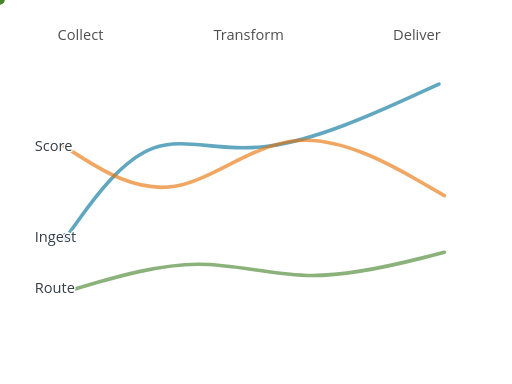
t = 0.00 s
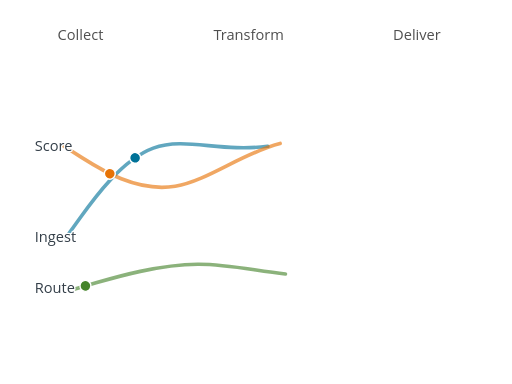
t = 0.65 s
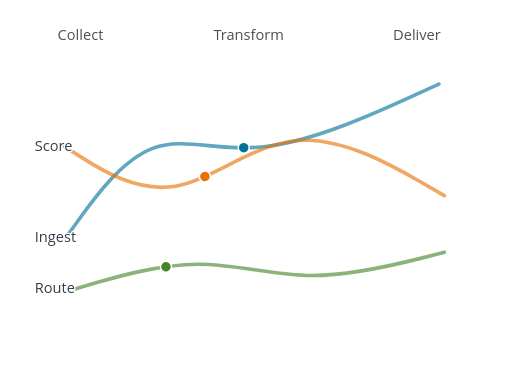
t = 1.34 s
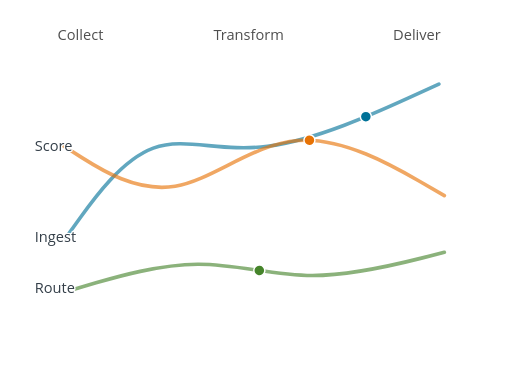
t = 2.11 s
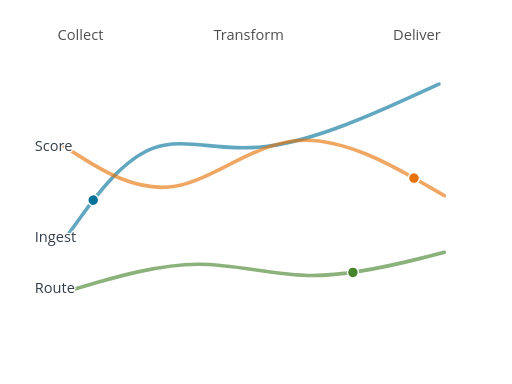
t = 2.89 s
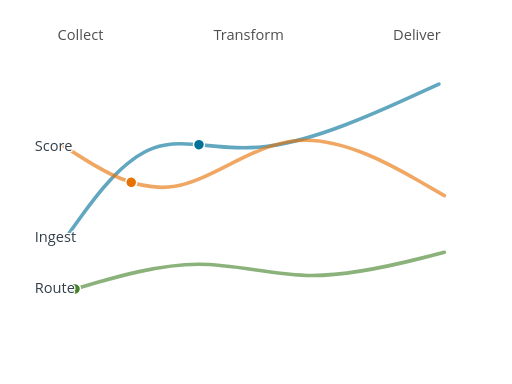
t = 3.66 s

The animated SVG that drew these frames (rendered in a browser with its animation timeline set to each time). Animation: 6 SMIL elements (animate=3,animateMotion=3); one cycle of 3.66 s, repeats indefinitely.

<?xml version="1.0" encoding="UTF-8"?>
<svg xmlns="http://www.w3.org/2000/svg" id="flow-tokens" data-pattern-id="d3-pattern-flow-tokens" role="img" viewBox="0 0 560 420" font-family="Open Sans, Arial, sans-serif" aria-labelledby="flow-tokens-title flow-tokens-desc"><title id="flow-tokens-title">Flow tokens</title><desc id="flow-tokens-desc">SVG animateMotion tokens move along D3-generated flow paths.</desc><g><path id="flow-tokens-route-0" d="M72,260L87.333,238.667C102.667,217.333,133.333,174.667,167.667,162C202,149.333,240,166.667,292.667,160C345.333,153.333,412.667,122.667,446.333,107.333L480,92" fill="none" stroke="#007298" stroke-width="4" stroke-opacity="0.62" stroke-linecap="round" stroke-dasharray="464.5906677246094 464.5906677246094" stroke-dashoffset="0"><animate attributeName="stroke-dashoffset" from="464.5906677246094" to="0" dur="1s" begin="0.08s" fill="freeze"></animate></path><path id="flow-tokens-route-1" d="M70,160L90,172.667C110,185.333,150,210.667,191.667,203.667C233.333,196.667,276.667,157.333,326,153.667C375.333,150,430.667,182,458.333,198L486,214" fill="none" stroke="#e77204" stroke-width="4" stroke-opacity="0.62" stroke-linecap="round" stroke-dasharray="450.18011474609375 450.18011474609375" stroke-dashoffset="0"><animate attributeName="stroke-dashoffset" from="450.18011474609375" to="0" dur="1s" begin="0.08s" fill="freeze"></animate></path><path id="flow-tokens-route-2" d="M82,316L105,309.333C128,302.667,174,289.333,216.333,289C258.667,288.667,297.333,301.333,341.667,301.333C386,301.333,436,288.667,461,282.333L486,276" fill="none" stroke="#45842a" stroke-width="4" stroke-opacity="0.62" stroke-linecap="round" stroke-dasharray="410.48626708984375 410.48626708984375" stroke-dashoffset="0"><animate attributeName="stroke-dashoffset" from="410.48626708984375" to="0" dur="1s" begin="0.08s" fill="freeze"></animate></path></g><circle r="6" fill="#007298" stroke="#fff" stroke-width="1.6"><animateMotion dur="2.6s" begin="0s" repeatCount="indefinite" rotate="auto"><mpath href="#flow-tokens-route-0"></mpath></animateMotion></circle><text class="mark-label" x="38" y="265" style="fill: rgb(51, 62, 72); paint-order: stroke; stroke: rgb(255, 255, 255); stroke-width: 3; stroke-linejoin: round;">Ingest</text><circle r="6" fill="#e77204" stroke="#fff" stroke-width="1.6"><animateMotion dur="2.85s" begin="0.28s" repeatCount="indefinite" rotate="auto"><mpath href="#flow-tokens-route-1"></mpath></animateMotion></circle><text class="mark-label" x="38" y="165" style="fill: rgb(51, 62, 72); paint-order: stroke; stroke: rgb(255, 255, 255); stroke-width: 3; stroke-linejoin: round;">Score</text><circle r="6" fill="#45842a" stroke="#fff" stroke-width="1.6"><animateMotion dur="3.1s" begin="0.56s" repeatCount="indefinite" rotate="auto"><mpath href="#flow-tokens-route-2"></mpath></animateMotion></circle><text class="mark-label" x="38" y="321" style="fill: rgb(51, 62, 72); paint-order: stroke; stroke: rgb(255, 255, 255); stroke-width: 3; stroke-linejoin: round;">Route</text><text class="label" x="88" y="44" text-anchor="middle" style="fill: rgb(79, 79, 79); paint-order: stroke; stroke: rgb(255, 255, 255); stroke-width: 3; stroke-linejoin: round;">Collect</text><text class="label" x="272" y="44" text-anchor="middle" style="fill: rgb(79, 79, 79); paint-order: stroke; stroke: rgb(255, 255, 255); stroke-width: 3; stroke-linejoin: round;">Transform</text><text class="label" x="456" y="44" text-anchor="middle" style="fill: rgb(79, 79, 79); paint-order: stroke; stroke: rgb(255, 255, 255); stroke-width: 3; stroke-linejoin: round;">Deliver</text></svg>
